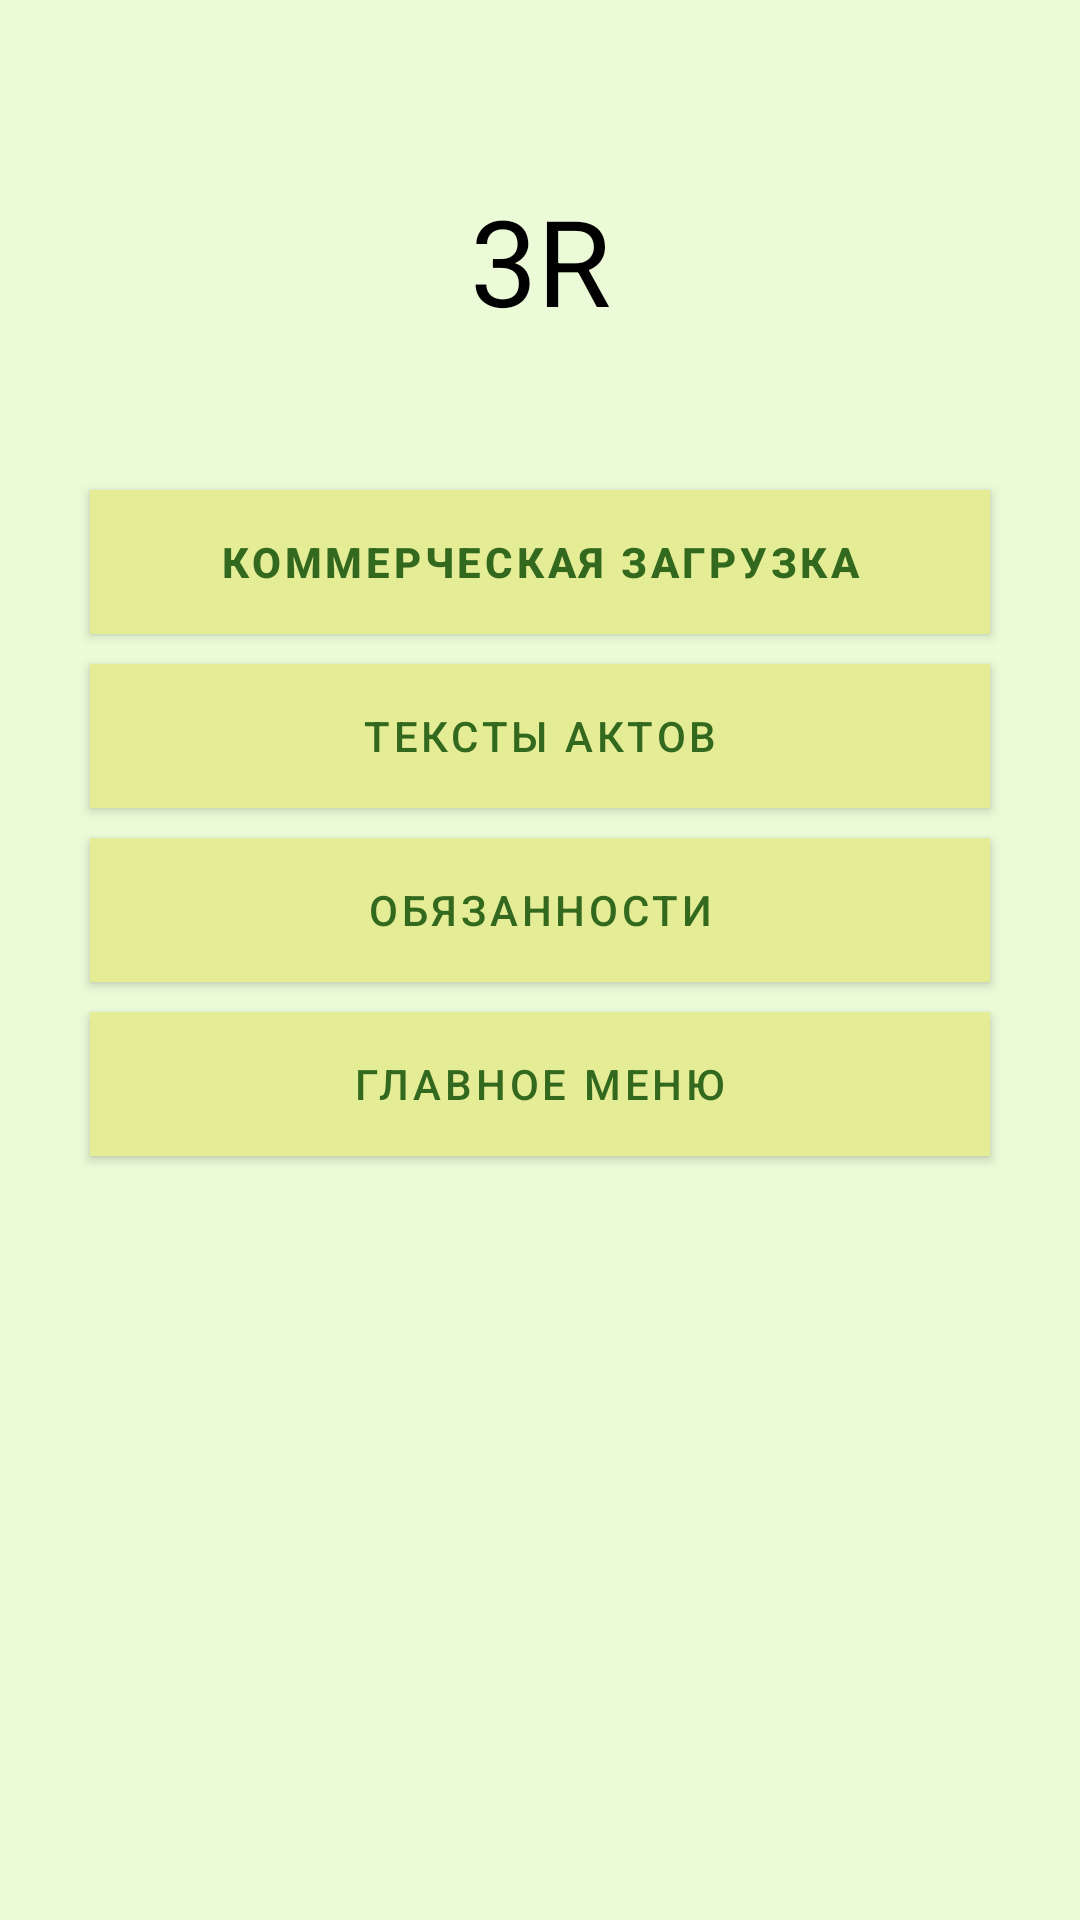

Produce the Android XML layout that renders to this screen, including the resource entries it uses.
<!-- AndroidManifest.xml: application theme Theme.MyApplication -->
<!-- res/layout/activity_fa_3r.xml -->
<?xml version="1.0" encoding="utf-8"?>
<androidx.constraintlayout.widget.ConstraintLayout xmlns:android="http://schemas.android.com/apk/res/android"
    xmlns:app="http://schemas.android.com/apk/res-auto"
    xmlns:tools="http://schemas.android.com/tools"
    android:layout_width="match_parent"
    android:layout_height="match_parent"
    android:background="@color/backGround"
    tools:context=".FA_3R">

    <TextView
        android:id="@+id/textView"
        android:layout_width="wrap_content"
        android:layout_height="wrap_content"
        android:layout_marginTop="60dp"
        android:text="@string/choose_3R_button"
        android:textColor="@color/black"
        android:textSize="40sp"
        app:layout_constraintEnd_toEndOf="parent"
        app:layout_constraintStart_toStartOf="parent"
        app:layout_constraintTop_toTopOf="parent" />

    <Button
        android:id="@+id/cargo_button"
        android:layout_width="300dp"
        android:layout_height="wrap_content"
        android:layout_marginTop="50dp"
        android:text="@string/cargo_button"
        android:background="@color/button_color"
        android:textColor="@color/text_color"
        app:layout_constraintEnd_toEndOf="parent"
        app:layout_constraintStart_toStartOf="parent"
        app:layout_constraintTop_toBottomOf="@+id/textView" />

    <Button
        android:id="@+id/act_button"
        android:layout_width="300dp"
        android:layout_height="wrap_content"
        android:layout_marginTop="10dp"
        android:text="@string/act_button"
        android:background="@color/button_color"
        android:textColor="@color/text_color"
        app:layout_constraintEnd_toEndOf="parent"
        app:layout_constraintStart_toStartOf="parent"
        app:layout_constraintTop_toBottomOf="@+id/cargo_button" />

    <Button
        android:id="@+id/duties_button"
        android:layout_width="300dp"
        android:layout_height="wrap_content"
        android:layout_marginTop="10dp"
        android:text="@string/duties_button"
        android:background="@color/button_color"
        android:textColor="@color/text_color"
        app:layout_constraintEnd_toEndOf="parent"
        app:layout_constraintStart_toStartOf="parent"
        app:layout_constraintTop_toBottomOf="@+id/act_button" />

    <Button
        android:id="@+id/back_button"
        android:layout_width="300dp"
        android:layout_height="wrap_content"
        android:layout_marginTop="10dp"
        android:background="@color/button_color"
        android:text="@string/back_button"
        android:textColor="@color/text_color"
        app:layout_constraintEnd_toEndOf="parent"
        app:layout_constraintStart_toStartOf="parent"
        app:layout_constraintTop_toBottomOf="@+id/duties_button" />

</androidx.constraintlayout.widget.ConstraintLayout>
<!-- resources referenced by this layout -->
<resources>
  <color name="backGround">#EBFBD7</color>
  <color name="black">#FF000000</color>
  <color name="button_color">#E4EC95</color>
  <color name="text_color">#33691E</color>
  <string name="act_button">Тексты актов</string>
  <string name="back_button">Главное меню</string>
  <string name="cargo_button"><b>Коммерческая загрузка</b></string>
  <string name="choose_3R_button">3R</string>
  <string name="duties_button">Обязанности</string>
  <style name="Theme.MyApplication" parent="Theme.MaterialComponents.DayNight.DarkActionBar">
          
          <item name="colorPrimary">@color/button_color</item>
          <item name="colorPrimaryVariant">@color/text_color</item>
          <item name="colorOnPrimary">@color/white</item>
          
          <item name="colorSecondary">@color/teal_200</item>
          <item name="colorSecondaryVariant">@color/teal_700</item>
          <item name="colorOnSecondary">@color/black</item>
          
          <item name="android:statusBarColor" tools:targetApi="l">?attr/colorPrimaryVariant</item>
          
      </style>
  <color name="white">#FFFFFFFF</color>
  <color name="teal_200">#FF03DAC5</color>
  <color name="teal_700">#FF018786</color>
</resources>
